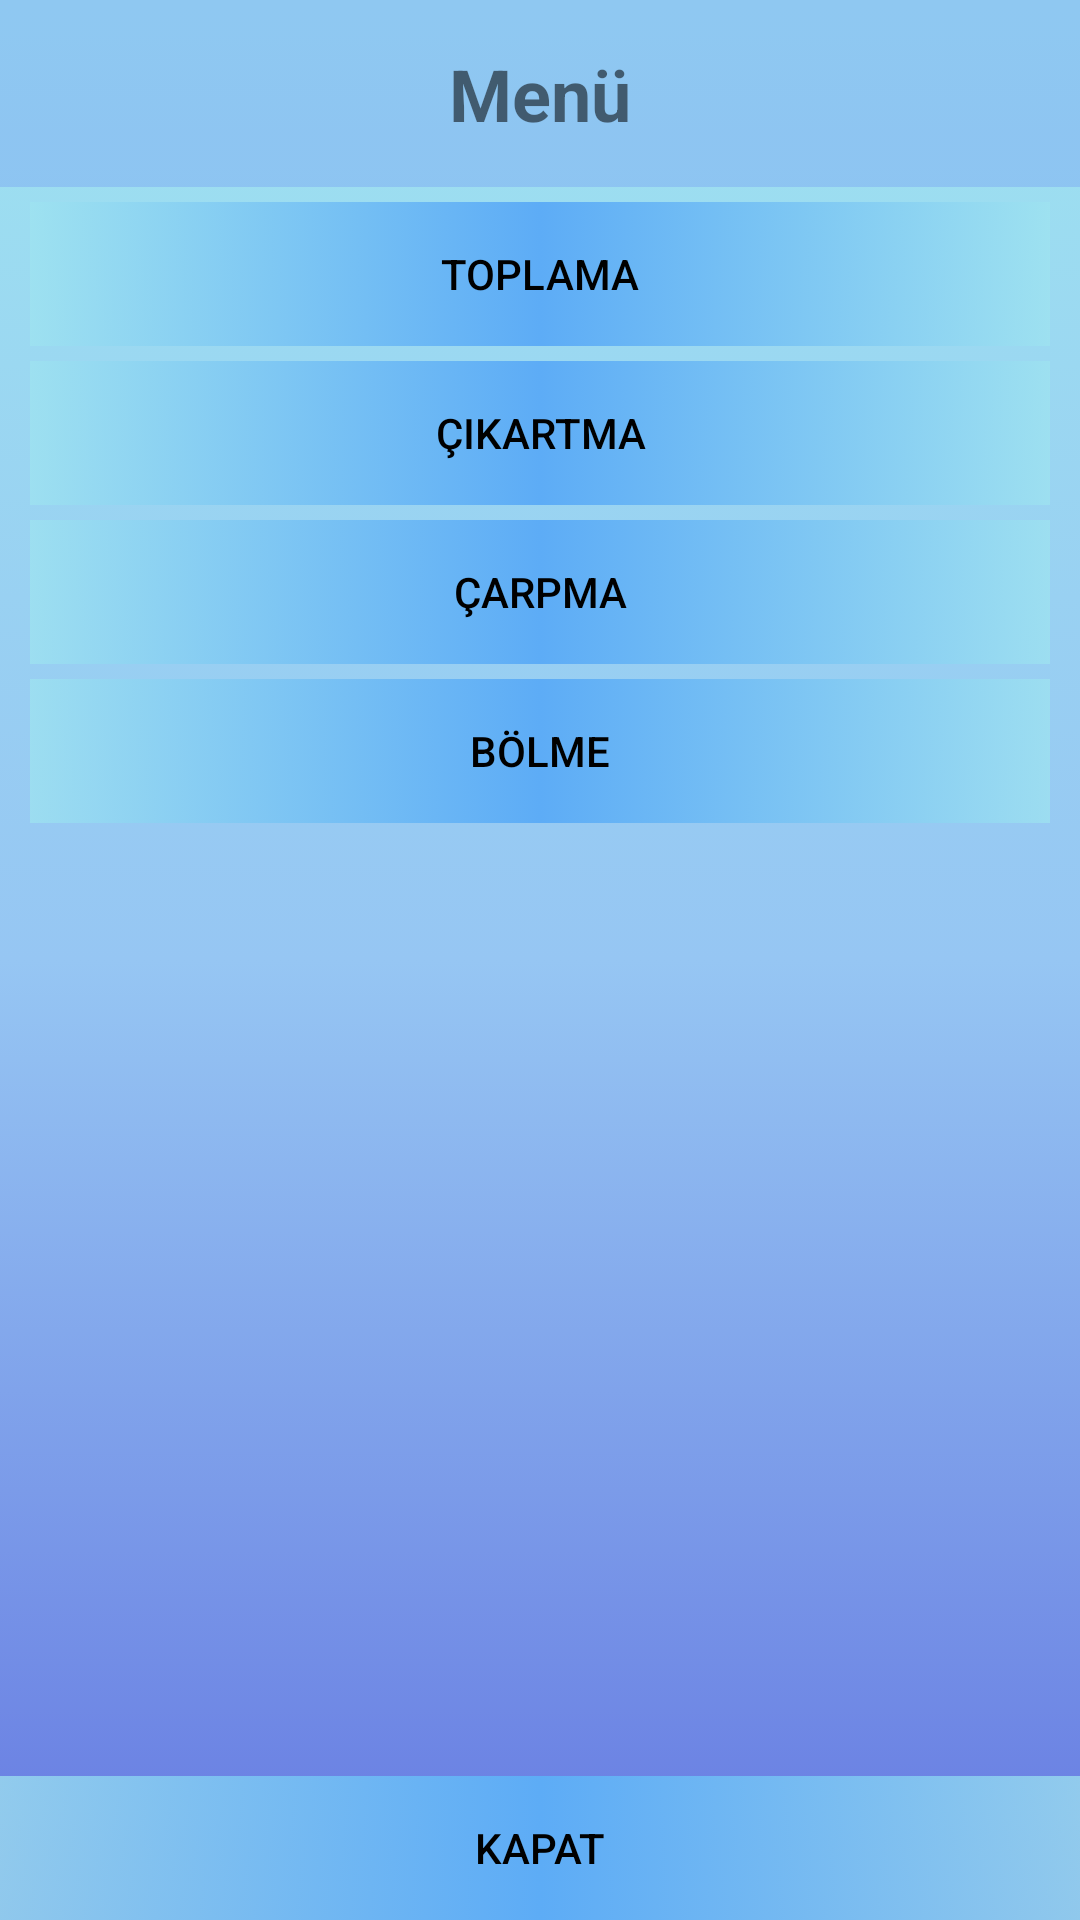

Reconstruct the res/layout file that produces this screen, plus the resources it refers to.
<!-- AndroidManifest.xml: application theme Theme.ZihindenHesaplama -->
<!-- res/layout/activity_main.xml -->
<?xml version="1.0" encoding="utf-8"?>
<androidx.constraintlayout.widget.ConstraintLayout xmlns:android="http://schemas.android.com/apk/res/android"
    xmlns:app="http://schemas.android.com/apk/res-auto"
    xmlns:tools="http://schemas.android.com/tools"
    android:id="@+id/constraintlayout"
    android:layout_width="match_parent"
    android:layout_height="match_parent"
    android:background="@drawable/background_color"
    tools:context=".MainActivity">

    <androidx.appcompat.widget.AppCompatButton
        android:id="@+id/bolme"
        android:layout_width="0dp"
        android:layout_height="48dp"
        android:layout_marginLeft="10dp"
        android:layout_marginTop="5dp"
        android:layout_marginRight="10dp"
        android:background="@drawable/buttons"
        android:text="@string/bolme"
        android:textColor="@color/black"
        android:visibility="visible"
        app:layout_constraintEnd_toEndOf="parent"
        app:layout_constraintStart_toStartOf="parent"
        app:layout_constraintTop_toBottomOf="@+id/carpma" />

    <androidx.appcompat.widget.AppCompatButton
        android:id="@+id/kapat"
        android:layout_width="0dp"
        android:layout_height="48dp"
        android:background="@drawable/buttons"
        android:text="@string/kapat"
        android:textColor="@color/black"
        app:layout_constraintBottom_toBottomOf="parent"
        app:layout_constraintEnd_toEndOf="parent"
        app:layout_constraintStart_toStartOf="parent" />

    <androidx.appcompat.widget.AppCompatButton
        android:id="@+id/carpma"
        android:layout_width="0dp"
        android:layout_height="48dp"
        android:layout_marginLeft="10dp"
        android:layout_marginTop="5dp"
        android:layout_marginRight="10dp"
        android:background="@drawable/buttons"
        android:text="@string/carpma"
        android:textColor="@color/black"
        android:visibility="visible"
        app:layout_constraintEnd_toEndOf="parent"
        app:layout_constraintStart_toStartOf="parent"
        app:layout_constraintTop_toBottomOf="@+id/cikartma" />

    <TextView
        android:id="@+id/ust_baslik"
        android:layout_width="match_parent"
        android:layout_height="wrap_content"
        android:background="#406277F1"
        android:text="@string/ust_baslik"
        android:textAlignment="center"
        android:textSize="24sp"
        android:padding="15dp"
        android:textStyle="bold"
        app:layout_constraintLeft_toLeftOf="parent"
        app:layout_constraintRight_toRightOf="parent"
        app:layout_constraintTop_toTopOf="parent" />

    <androidx.appcompat.widget.AppCompatButton
        android:id="@+id/toplamabtn"
        android:layout_width="0dp"
        android:layout_height="48dp"
        android:layout_marginLeft="10dp"
        android:layout_marginTop="5dp"
        android:layout_marginRight="10dp"
        android:background="@drawable/buttons"
        android:text="@string/toplama"
        android:textColor="@color/black"
        app:layout_constraintEnd_toEndOf="parent"
        app:layout_constraintStart_toStartOf="parent"
        app:layout_constraintTop_toBottomOf="@+id/ust_baslik" />

    <androidx.appcompat.widget.AppCompatButton
        android:id="@+id/cikartma"
        android:layout_width="0dp"
        android:layout_height="48dp"
        android:layout_marginLeft="10dp"
        android:layout_marginTop="5dp"
        android:layout_marginRight="10dp"
        android:background="@drawable/buttons"
        android:text="@string/cikartma"
        android:textColor="@color/black"
        android:visibility="visible"
        app:layout_constraintEnd_toEndOf="parent"
        app:layout_constraintStart_toStartOf="parent"
        app:layout_constraintTop_toBottomOf="@+id/toplamabtn" />

</androidx.constraintlayout.widget.ConstraintLayout>
<!-- resources referenced by this layout -->
<resources>
  <color name="black">#FF000000</color>
  <!-- drawable background_color (drawable) -->
  <?xml version="1.0" encoding="UTF-8"?>
  <selector xmlns:android="http://schemas.android.com/apk/res/android">
      <item>
          <shape>
              <gradient
                  android:endColor="#9EE3F0"
                  android:centerColor="#96c6f3"
                  android:startColor="#6578E1"
                  android:angle="90"/>
          </shape>
      </item>
  </selector>
  <!-- drawable buttons (drawable) -->
  <?xml version="1.0" encoding="UTF-8"?>
  <selector xmlns:android="http://schemas.android.com/apk/res/android">
      <item>
          <shape>
              <gradient
                  android:endColor="#BF9EE3F0"
                  android:centerColor="#5DACF6"
                  android:startColor="#BF9EE3F0"
                  android:angle="180"/>
          </shape>
      </item>
  </selector>
  <string name="bolme">Bölme</string>
  <string name="carpma">Çarpma</string>
  <string name="cikartma">Çıkartma</string>
  <string name="kapat">Kapat</string>
  <string name="toplama">Toplama</string>
  <string name="ust_baslik">Menü</string>
  <style name="Theme.ZihindenHesaplama" parent="Theme.MaterialComponents.DayNight.DarkActionBar">
          
          <item name="colorPrimary">@color/Blue</item>
          <item name="colorPrimaryVariant">@color/Blue</item>
          <item name="colorOnPrimary">@color/white</item>
          
          <item name="colorSecondary">@color/teal_200</item>
          <item name="colorSecondaryVariant">@color/teal_700</item>
          <item name="colorOnSecondary">@color/black</item>
          
          <item name="android:statusBarColor" tools:targetApi="l">?attr/colorPrimaryVariant</item>
          
      </style>
  <color name="Blue">#008EFF</color>
  <color name="white">#FFFFFFFF</color>
  <color name="teal_200">#FF03DAC5</color>
  <color name="teal_700">#FF018786</color>
</resources>
